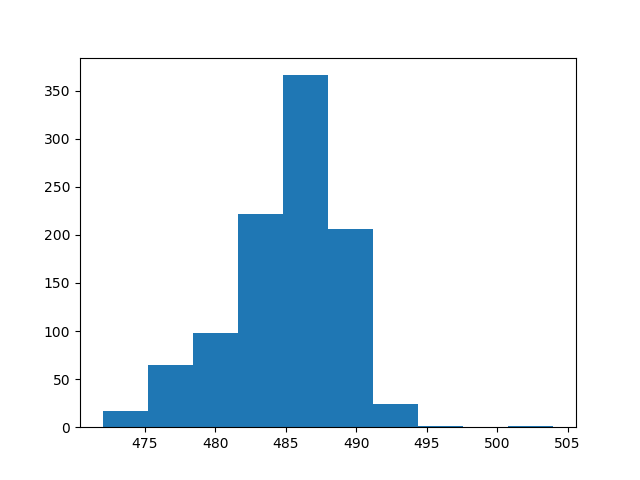

Source data for this figure (header and first rows):
count, value
0, 487
1, 479
2, 476
3, 487
4, 486
5, 487
6, 479
7, 483
8, 486
9, 494
10, 485
11, 487
12, 482
13, 480
14, 484
15, 487
16, 486
17, 485
18, 486
19, 488
20, 484
21, 485
22, 485
23, 478
24, 484
25, 488
26, 488
27, 483
28, 489
29, 485
30, 482
31, 486
32, 486
33, 491
34, 483
35, 485
36, 488
37, 488
38, 487
39, 482
40, 486
41, 482
42, 479
43, 487
44, 488
45, 478
46, 486
47, 492
48, 483
49, 488
50, 476
51, 481
52, 483
53, 488
54, 483
55, 480
56, 493
57, 486
58, 487
59, 483
... 940 more rows
